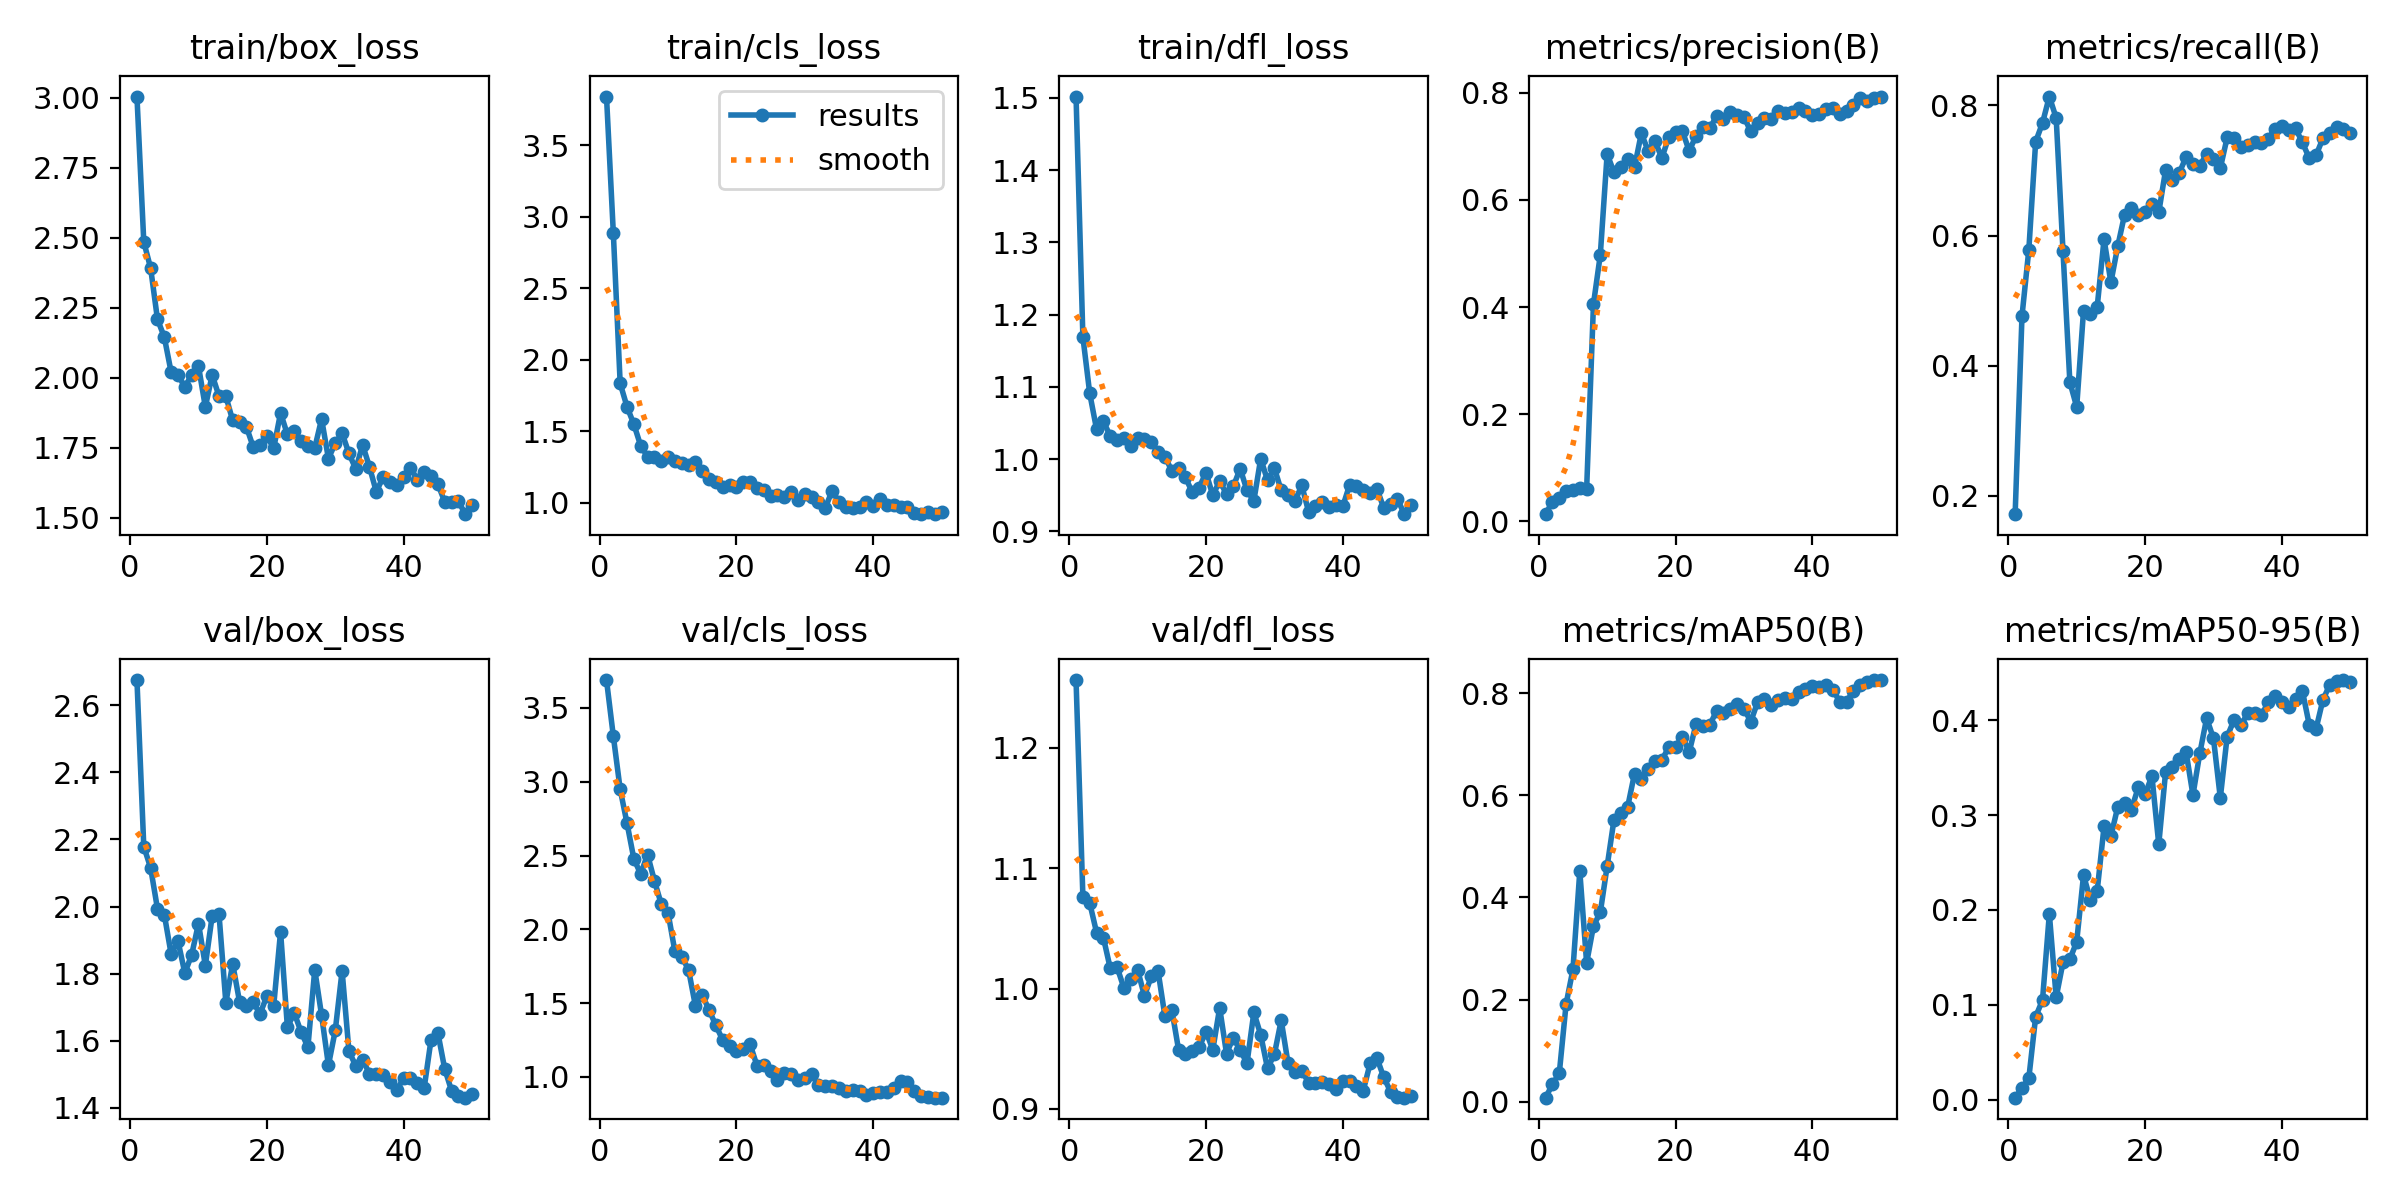

The file beside this chart, header and first rows:
epoch, time, train/box_loss, train/cls_loss, train/dfl_loss, metrics/precision(B), metrics/recall(B), metrics/mAP50(B), metrics/mAP50-95(B), val/box_loss, val/cls_loss, val/dfl_loss, lr/pg0, lr/pg1, lr/pg2
1, 40.76, 3.005, 3.84, 1.502, 0.0131, 0.1717, 0.00802, 0.00232, 2.675, 3.689, 1.256, 0.00012, 0.00012, 0.00012
2, 76.23, 2.485, 2.884, 1.169, 0.03634, 0.4762, 0.03421, 0.0123, 2.179, 3.309, 1.076, 0.0002549, 0.0002549, 0.0002549
3, 112.5, 2.392, 1.833, 1.091, 0.04412, 0.5782, 0.05565, 0.02287, 2.115, 2.949, 1.071, 0.0003842, 0.0003842, 0.0003842
4, 147.6, 2.209, 1.67, 1.041, 0.0568, 0.7443, 0.1915, 0.08762, 1.994, 2.719, 1.047, 0.0005079, 0.0005079, 0.0005079
5, 182.6, 2.145, 1.548, 1.052, 0.05899, 0.773, 0.2591, 0.1051, 1.976, 2.478, 1.042, 0.0006261, 0.0006261, 0.0006261
6, 218.8, 2.02, 1.397, 1.032, 0.06209, 0.8137, 0.4512, 0.1959, 1.858, 2.375, 1.017, 0.0007388, 0.0007388, 0.0007388
7, 254.4, 2.011, 1.322, 1.026, 0.05958, 0.7807, 0.2716, 0.108, 1.898, 2.507, 1.018, 0.000846, 0.000846, 0.000846
8, 290.4, 1.967, 1.315, 1.03, 0.4056, 0.5756, 0.3439, 0.1449, 1.802, 2.33, 1.001, 0.0009475, 0.0009475, 0.0009475
9, 329, 2.01, 1.292, 1.019, 0.4974, 0.3747, 0.3707, 0.1479, 1.856, 2.172, 1.008, 0.001044, 0.001044, 0.001044
10, 368.9, 2.041, 1.32, 1.03, 0.6858, 0.3366, 0.461, 0.1666, 1.949, 2.112, 1.016, 0.001134, 0.001134, 0.001134
11, 407.2, 1.896, 1.287, 1.027, 0.6513, 0.4848, 0.5521, 0.2365, 1.824, 1.851, 0.994, 0.001219, 0.001219, 0.001219
12, 446.5, 2.01, 1.277, 1.023, 0.6616, 0.4788, 0.5658, 0.2108, 1.972, 1.815, 1.01, 0.001298, 0.001298, 0.001298
13, 485.6, 1.934, 1.265, 1.01, 0.677, 0.4908, 0.5771, 0.2203, 1.977, 1.726, 1.014, 0.001372, 0.001372, 0.001372
14, 524.9, 1.934, 1.282, 1.004, 0.6609, 0.5944, 0.6421, 0.2879, 1.713, 1.482, 0.9769, 0.001441, 0.001441, 0.001441
15, 564.5, 1.847, 1.218, 0.9839, 0.7244, 0.5281, 0.6322, 0.2776, 1.829, 1.557, 0.9825, 0.001446, 0.001446, 0.001446
16, 603.6, 1.84, 1.163, 0.9884, 0.6914, 0.5834, 0.6522, 0.3084, 1.716, 1.453, 0.9489, 0.001406, 0.001406, 0.001406
17, 642.8, 1.825, 1.146, 0.9748, 0.7099, 0.6321, 0.6671, 0.3129, 1.702, 1.349, 0.9459, 0.001366, 0.001366, 0.001366
18, 679.1, 1.753, 1.106, 0.9541, 0.6783, 0.6428, 0.6688, 0.3057, 1.715, 1.249, 0.948, 0.001327, 0.001327, 0.001327
19, 715.1, 1.761, 1.121, 0.9608, 0.7168, 0.6313, 0.6937, 0.3291, 1.68, 1.211, 0.9512, 0.001287, 0.001287, 0.001287
20, 754, 1.79, 1.107, 0.9815, 0.7268, 0.6355, 0.6943, 0.3218, 1.734, 1.177, 0.9643, 0.001248, 0.001248, 0.001248
21, 793.2, 1.748, 1.14, 0.9499, 0.7288, 0.6484, 0.7144, 0.3411, 1.705, 1.191, 0.9492, 0.001208, 0.001208, 0.001208
22, 831.5, 1.874, 1.142, 0.97, 0.6912, 0.6355, 0.6845, 0.2691, 1.925, 1.22, 0.984, 0.001168, 0.001168, 0.001168
23, 872.3, 1.797, 1.103, 0.9518, 0.7198, 0.7009, 0.7393, 0.3453, 1.64, 1.077, 0.9461, 0.001129, 0.001129, 0.001129
24, 912, 1.808, 1.09, 0.9625, 0.7356, 0.6848, 0.7357, 0.3505, 1.683, 1.079, 0.9592, 0.001089, 0.001089, 0.001089
25, 948.8, 1.774, 1.049, 0.9869, 0.7337, 0.6964, 0.7373, 0.3593, 1.626, 1.038, 0.9487, 0.00105, 0.00105, 0.00105
26, 982.4, 1.756, 1.056, 0.9568, 0.7564, 0.7209, 0.7648, 0.366, 1.581, 0.9823, 0.9381, 0.00101, 0.00101, 0.00101
27, 1017, 1.749, 1.039, 0.9426, 0.7504, 0.7101, 0.7601, 0.3211, 1.812, 1.027, 0.9802, 0.0009704, 0.0009704, 0.0009704
28, 1052, 1.853, 1.075, 1.001, 0.7649, 0.7075, 0.7678, 0.3649, 1.676, 1.018, 0.9616, 0.0009308, 0.0009308, 0.0009308
29, 1086, 1.711, 1.018, 0.9708, 0.7592, 0.7255, 0.7777, 0.4019, 1.527, 0.9763, 0.9337, 0.0008912, 0.0008912, 0.0008912
30, 1118, 1.766, 1.06, 0.9877, 0.7549, 0.7177, 0.7695, 0.3807, 1.631, 0.9915, 0.9454, 0.0008516, 0.0008516, 0.0008516
31, 1151, 1.802, 1.039, 0.9568, 0.7279, 0.7035, 0.744, 0.318, 1.808, 1.022, 0.9736, 0.000812, 0.000812, 0.000812
32, 1184, 1.73, 1.007, 0.9499, 0.7441, 0.7508, 0.782, 0.3826, 1.569, 0.9463, 0.938, 0.0007724, 0.0007724, 0.0007724
33, 1217, 1.674, 0.9637, 0.9416, 0.7528, 0.7501, 0.7875, 0.3999, 1.525, 0.9367, 0.9305, 0.0007328, 0.0007328, 0.0007328
34, 1250, 1.76, 1.083, 0.9639, 0.7518, 0.7358, 0.7769, 0.3943, 1.544, 0.9403, 0.9319, 0.0006932, 0.0006932, 0.0006932
35, 1283, 1.682, 1.003, 0.9275, 0.7652, 0.7392, 0.7862, 0.4072, 1.501, 0.922, 0.922, 0.0006536, 0.0006536, 0.0006536
36, 1317, 1.592, 0.971, 0.9346, 0.7622, 0.7443, 0.7902, 0.4076, 1.499, 0.9074, 0.9214, 0.000614, 0.000614, 0.000614
37, 1350, 1.645, 0.9631, 0.9407, 0.7638, 0.7426, 0.7889, 0.405, 1.497, 0.9086, 0.9225, 0.0005744, 0.0005744, 0.0005744
38, 1383, 1.629, 0.969, 0.9333, 0.7709, 0.7486, 0.8023, 0.4186, 1.477, 0.903, 0.9206, 0.0005348, 0.0005348, 0.0005348
39, 1416, 1.617, 1.001, 0.9367, 0.7654, 0.7645, 0.8069, 0.4254, 1.452, 0.8776, 0.917, 0.0004952, 0.0004952, 0.0004952
40, 1453, 1.644, 0.9726, 0.9346, 0.758, 0.7687, 0.813, 0.4195, 1.489, 0.8895, 0.9231, 0.0004556, 0.0004556, 0.0004556
41, 1490, 1.678, 1.023, 0.9643, 0.761, 0.7621, 0.812, 0.4137, 1.49, 0.897, 0.9232, 0.000416, 0.000416, 0.000416
42, 1527, 1.636, 0.9818, 0.9628, 0.7701, 0.7649, 0.8155, 0.4226, 1.474, 0.9, 0.9189, 0.0003764, 0.0003764, 0.0003764
43, 1565, 1.663, 0.9842, 0.9575, 0.7725, 0.7432, 0.8065, 0.4308, 1.459, 0.9281, 0.9153, 0.0003368, 0.0003368, 0.0003368
44, 1602, 1.648, 0.9701, 0.9539, 0.7611, 0.7191, 0.7833, 0.3951, 1.602, 0.9739, 0.9378, 0.0002972, 0.0002972, 0.0002972
45, 1638, 1.62, 0.969, 0.9592, 0.7656, 0.7233, 0.782, 0.3907, 1.624, 0.9642, 0.9423, 0.0002576, 0.0002576, 0.0002576
46, 1674, 1.557, 0.9255, 0.9322, 0.7779, 0.7495, 0.8044, 0.4212, 1.516, 0.9022, 0.9262, 0.000218, 0.000218, 0.000218
47, 1711, 1.554, 0.9184, 0.9376, 0.7906, 0.7576, 0.8158, 0.4371, 1.451, 0.8677, 0.9143, 0.0001784, 0.0001784, 0.0001784
48, 1747, 1.559, 0.9365, 0.9449, 0.7855, 0.767, 0.8217, 0.4413, 1.434, 0.8612, 0.9102, 0.0001388, 0.0001388, 0.0001388
49, 1782, 1.512, 0.9197, 0.924, 0.7895, 0.7631, 0.8245, 0.4421, 1.43, 0.8597, 0.9094, 9.92e-05, 9.92e-05, 9.92e-05
50, 1813, 1.545, 0.9355, 0.9366, 0.793, 0.7581, 0.8254, 0.44, 1.441, 0.8595, 0.9108, 5.96e-05, 5.96e-05, 5.96e-05
